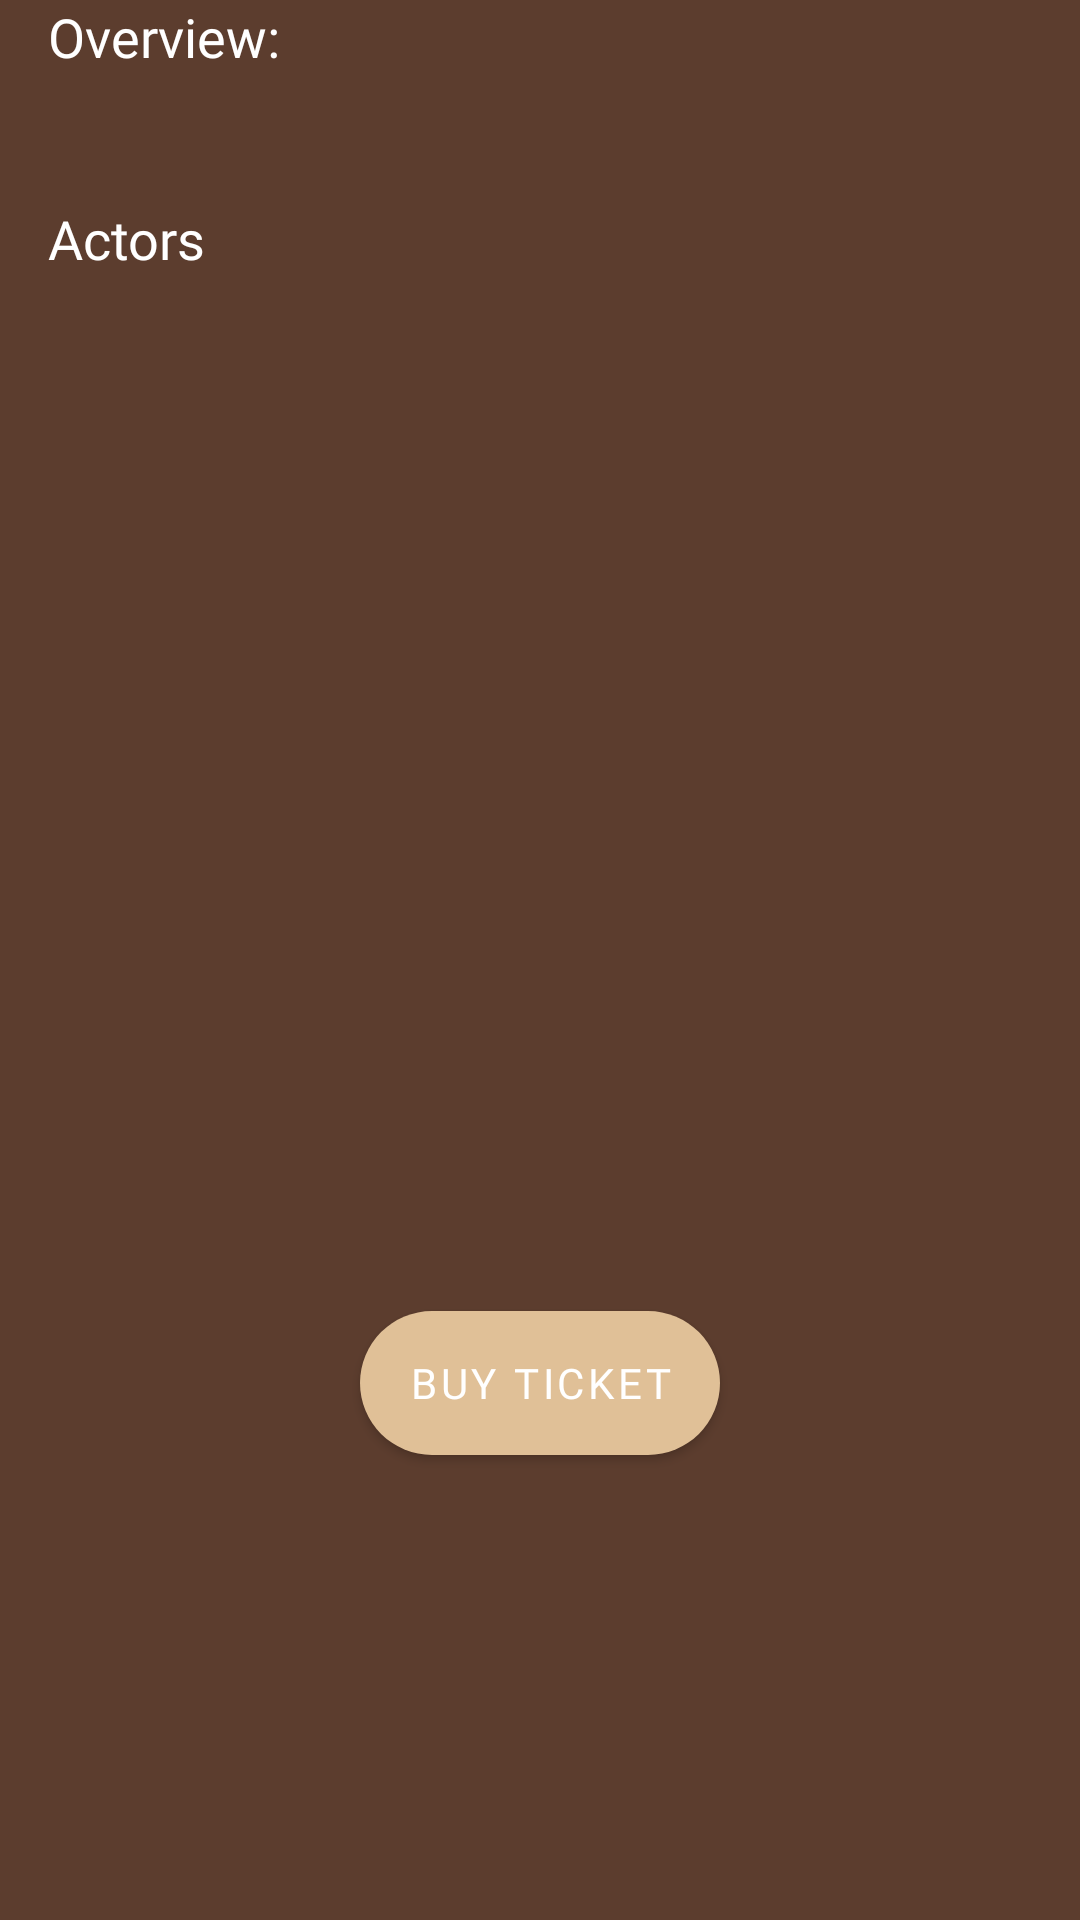

Layout XML and referenced resources for this Android screen:
<!-- AndroidManifest.xml: application theme Theme.SamoyedTV -->
<!-- res/layout/detail_movie_content_layout.xml -->
<?xml version="1.0" encoding="utf-8"?>
<androidx.constraintlayout.widget.ConstraintLayout xmlns:android="http://schemas.android.com/apk/res/android"
    android:layout_width="match_parent"
    android:layout_height="wrap_content"
    xmlns:app="http://schemas.android.com/apk/res-auto"
    xmlns:tools="http://schemas.android.com/tools">

    <TextView
        android:id="@+id/tvDescriptionTitle"
        android:layout_width="wrap_content"
        android:layout_height="wrap_content"
        android:layout_marginStart="16dp"
        android:fontFamily="@font/josefinsans_medium"
        android:text="@string/overview"
        android:textColor="@color/white"
        android:textSize="18sp"
        app:layout_constraintStart_toStartOf="parent"
        app:layout_constraintTop_toTopOf="parent" />

    <TextView
        android:id="@+id/tvDescriptionValue"
        android:layout_width="0dp"
        android:layout_height="wrap_content"
        android:layout_marginTop="8dp"
        android:layout_marginEnd="16dp"
        android:fontFamily="@font/josefinsans_medium"
        android:textColor="@color/white_80"
        android:textSize="14sp"
        app:layout_constraintEnd_toEndOf="parent"
        app:layout_constraintStart_toStartOf="@+id/tvDescriptionTitle"
        app:layout_constraintTop_toBottomOf="@+id/tvDescriptionTitle" />

    <TextView
        android:id="@+id/tvActorsTitle"
        android:layout_width="wrap_content"
        android:layout_height="wrap_content"
        android:layout_marginStart="16dp"
        android:layout_marginTop="16dp"
        android:fontFamily="@font/josefinsans_medium"
        android:text="@string/actors"
        android:textColor="@color/white"
        android:textSize="18sp"
        app:layout_constraintStart_toStartOf="parent"
        app:layout_constraintTop_toBottomOf="@+id/tvDescriptionValue" />

    <androidx.recyclerview.widget.RecyclerView
        android:id="@+id/rv_actors"
        android:layout_width="match_parent"
        android:layout_height="190dp"
        android:clipToPadding="false"
        android:nestedScrollingEnabled="false"
        android:paddingStart="16dp"
        android:paddingEnd="16dp"
        app:layout_constraintEnd_toEndOf="parent"
        app:layout_constraintStart_toStartOf="parent"
        app:layout_constraintTop_toBottomOf="@+id/tvActorsTitle"
        tools:listitem="@layout/actor_view_layout"
        tools:orientation="horizontal" />

    <Button
        android:id="@+id/btnBuy"
        style="@style/MovieButton"
        android:layout_width="wrap_content"
        android:layout_height="wrap_content"
        android:layout_marginTop="16dp"
        android:layout_marginBottom="16dp"
        android:background="@drawable/button_background"
        android:fontFamily="@font/josefinsans_bold"
        android:text="@string/buy_ticket"
        app:layout_constraintEnd_toEndOf="parent"
        app:layout_constraintStart_toStartOf="parent"
        app:layout_constraintTop_toBottomOf="@id/rv_actors"
        app:layout_constraintBottom_toBottomOf="parent"/>

</androidx.constraintlayout.widget.ConstraintLayout>
<!-- res/layout/actor_view_layout.xml (included above) -->
<?xml version="1.0" encoding="utf-8"?>
<androidx.constraintlayout.widget.ConstraintLayout xmlns:android="http://schemas.android.com/apk/res/android"
    android:layout_width="wrap_content"
    android:layout_height="wrap_content"
    xmlns:app="http://schemas.android.com/apk/res-auto"
    xmlns:tools="http://schemas.android.com/tools">

    <androidx.cardview.widget.CardView
        android:id="@+id/cardView"
        android:layout_width="130dp"
        android:layout_height="wrap_content"
        android:layout_margin="8dp"
        app:cardBackgroundColor="@color/search_background"
        app:cardCornerRadius="10dp"
        app:cardElevation="5dp"
        app:layout_constraintBottom_toBottomOf="parent"
        app:layout_constraintEnd_toEndOf="parent"
        app:layout_constraintStart_toStartOf="parent"
        app:layout_constraintTop_toTopOf="parent">

        <FrameLayout
            android:layout_width="match_parent"
            android:layout_height="wrap_content"
            android:foreground="@drawable/shape_gradient_round_corner">

            <androidx.appcompat.widget.AppCompatImageView
                android:id="@+id/ivActor"
                android:layout_width="match_parent"
                android:layout_height="160dp"
                android:adjustViewBounds="true"
                android:scaleType="centerCrop" />

        </FrameLayout>

    </androidx.cardview.widget.CardView>

    <TextView
        android:id="@+id/tvActorValue"
        android:layout_width="0dp"
        android:layout_height="wrap_content"
        android:layout_marginStart="16dp"
        android:layout_marginEnd="16dp"
        android:layout_marginBottom="16dp"
        android:ellipsize="end"
        android:fontFamily="@font/josefinsans_bold"
        android:maxLines="1"
        tools:text="Bard Pitt"
        android:textColor="@color/white"
        android:textSize="14sp"
        android:translationZ="8dp"
        app:layout_constraintBottom_toBottomOf="@+id/cardView"
        app:layout_constraintEnd_toEndOf="@+id/cardView"
        app:layout_constraintStart_toStartOf="@+id/cardView" />

</androidx.constraintlayout.widget.ConstraintLayout>
<!-- resources referenced by this layout -->
<resources>
  <color name="search_background">#E0C097</color>
  <color name="white">#FFFFFFFF</color>
  <color name="white_80">#CCFFFFFF</color>
  <!-- drawable button_background (drawable) -->
  <?xml version="1.0" encoding="utf-8"?>
  <shape xmlns:android="http://schemas.android.com/apk/res/android"
      android:shape="rectangle">
  
      <corners android:radius="50dp"/>
      <solid android:color="@color/background"/>
  
  </shape>
  <!-- drawable shape_gradient_round_corner (drawable) -->
  <?xml version="1.0" encoding="utf-8"?>
  <shape xmlns:android="http://schemas.android.com/apk/res/android">
      <gradient android:startColor="#005C3D2E"
          android:centerColor="#665C3D2E"
          android:endColor="@color/background"
          android:angle="-90"/>
      <corners android:radius="10dp"/>
  </shape>
  <string name="actors">Actors</string>
  <string name="buy_ticket">Buy Ticket</string>
  <string name="overview">Overview:</string>
  <style name="MovieButton" parent="Widget.MaterialComponents.Button">
          <item name="materialThemeOverlay">@style/GreenButtonThemeOverlay</item>
      </style>
  <style name="Theme.SamoyedTV" parent="Theme.MaterialComponents.DayNight.NoActionBar">
          
          <item name="colorPrimary">@color/search_background</item>
          <item name="colorPrimaryVariant">@color/search_background</item>
          <item name="colorAccent">@color/search_background</item>
          <item name="colorOnPrimary">@color/white</item>
          
          <item name="colorSecondary">@color/teal_200</item>
          <item name="colorSecondaryVariant">@color/teal_700</item>
          <item name="colorOnSecondary">@color/black</item>
          
          <item name="android:windowBackground">@color/background</item>
          <item name="android:statusBarColor" tools:targetApi="l">@color/bottom_nav_background</item>
          
  
      </style>
  <color name="background">#5C3D2E</color>
  <style name="GreenButtonThemeOverlay">
          <item name="colorPrimary">@color/search_background</item>
      </style>
  <color name="teal_200">#FF03DAC5</color>
  <color name="teal_700">#FF018786</color>
  <color name="black">#FF000000</color>
  <color name="bottom_nav_background">#2D2424</color>
</resources>
